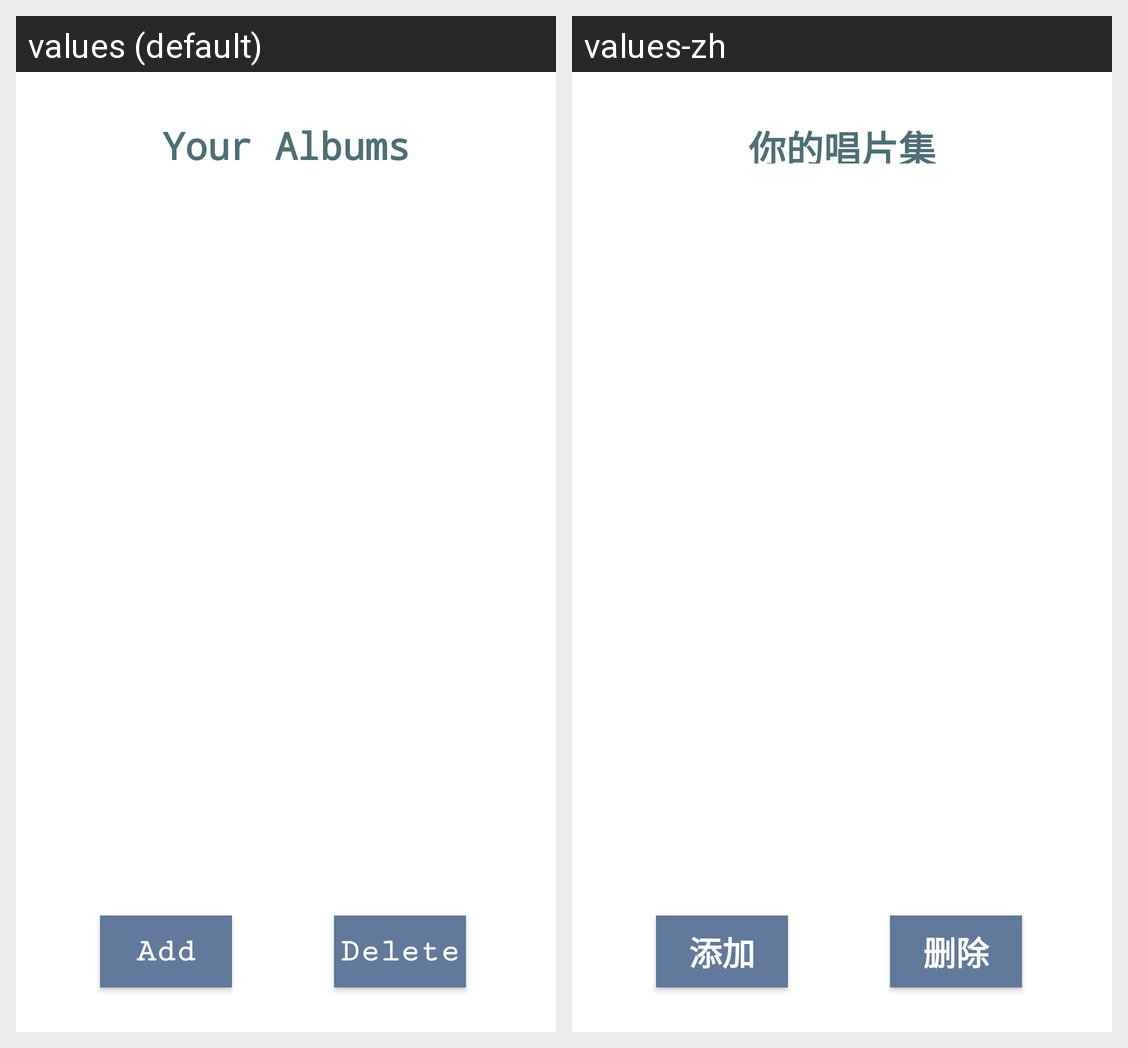

This grid shows one Android layout under two languages. Give, for every string resource on the screen, its name, the default text and each shown locale's text.
Android screen res/layout/recordsdisplay_fragment.xml rendered under 2 locales, left to right: values (default), values-zh. Device: Nexus 5 (rendered at 1080×1920; each locale shown at half size, 540×960, under a caption strip naming it); theme Theme.VanillaVinyl.
Strings drawn on this screen, with the default value and each locale's value (text and hints the layout hard-codes, and strings that could not be matched under every locale, appear in the picture but are not listed):

add_album
  values: Add
  values-zh: 添加

remove_album
  values: Delete
  values-zh: 删除

your_album_list
  values: Your Albums
  values-zh: 你的唱片集
